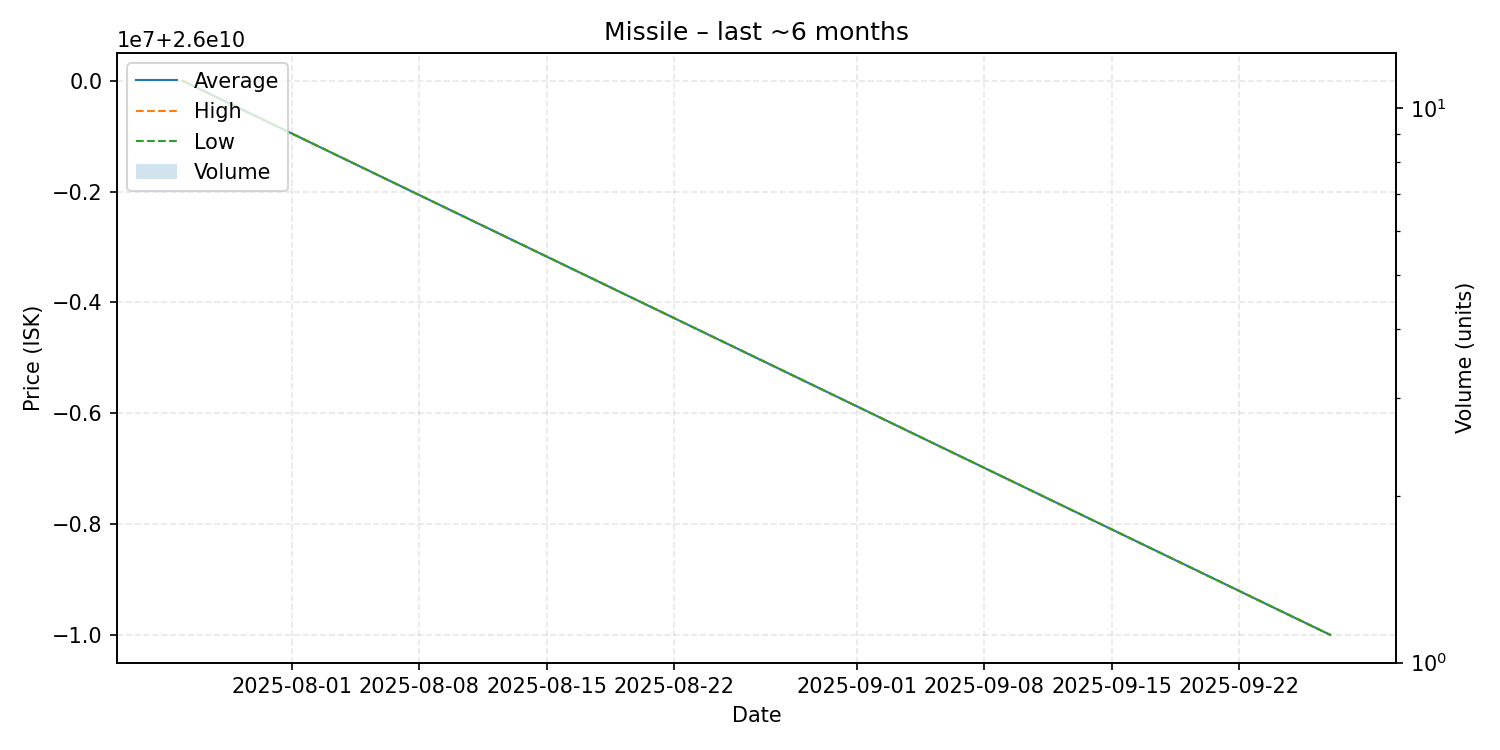

The data file committed next to this chart (first rows):
date, average, highest, lowest, order_count, volume
2025-07-26, 26000000000, 26000000000, 26000000000, 1, 1
2025-09-27, 25990000000, 25990000000, 25990000000, 1, 1
